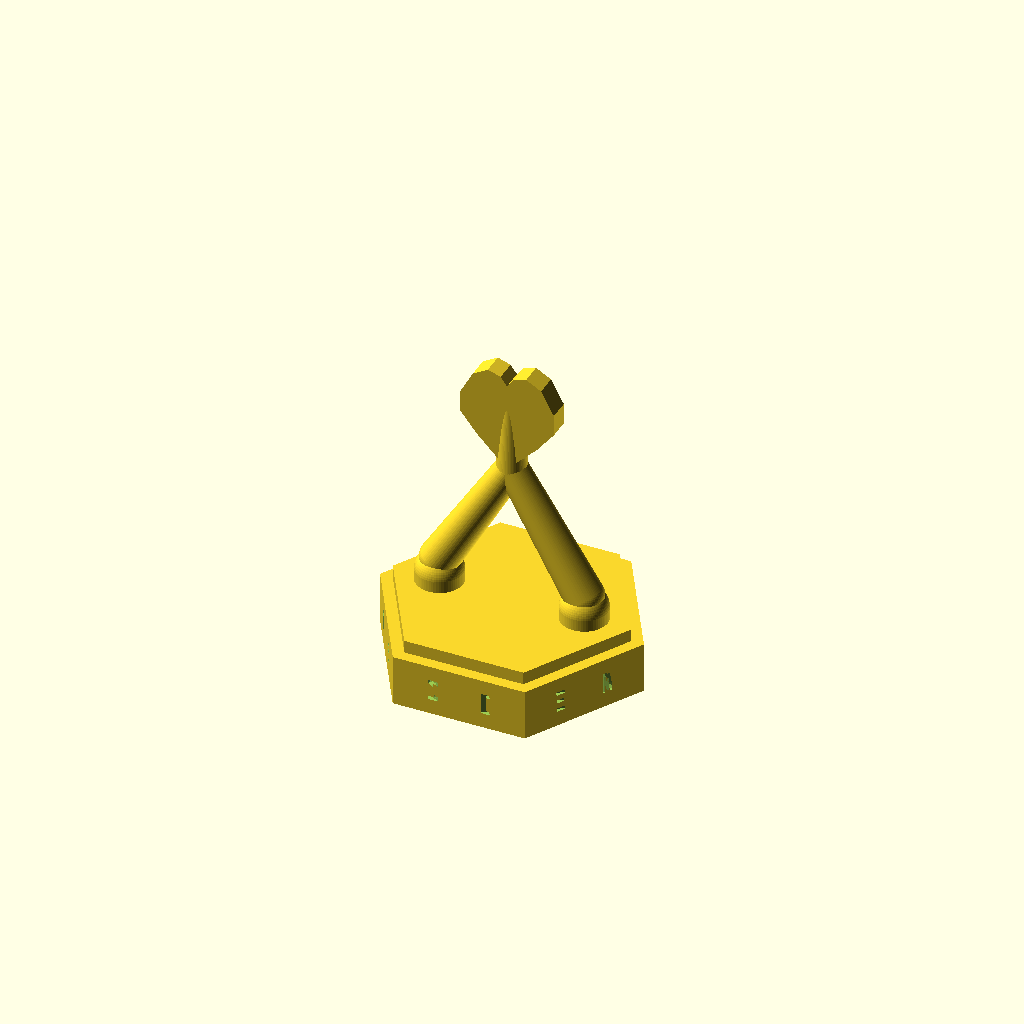
Cell 1: the model at its default parameters.
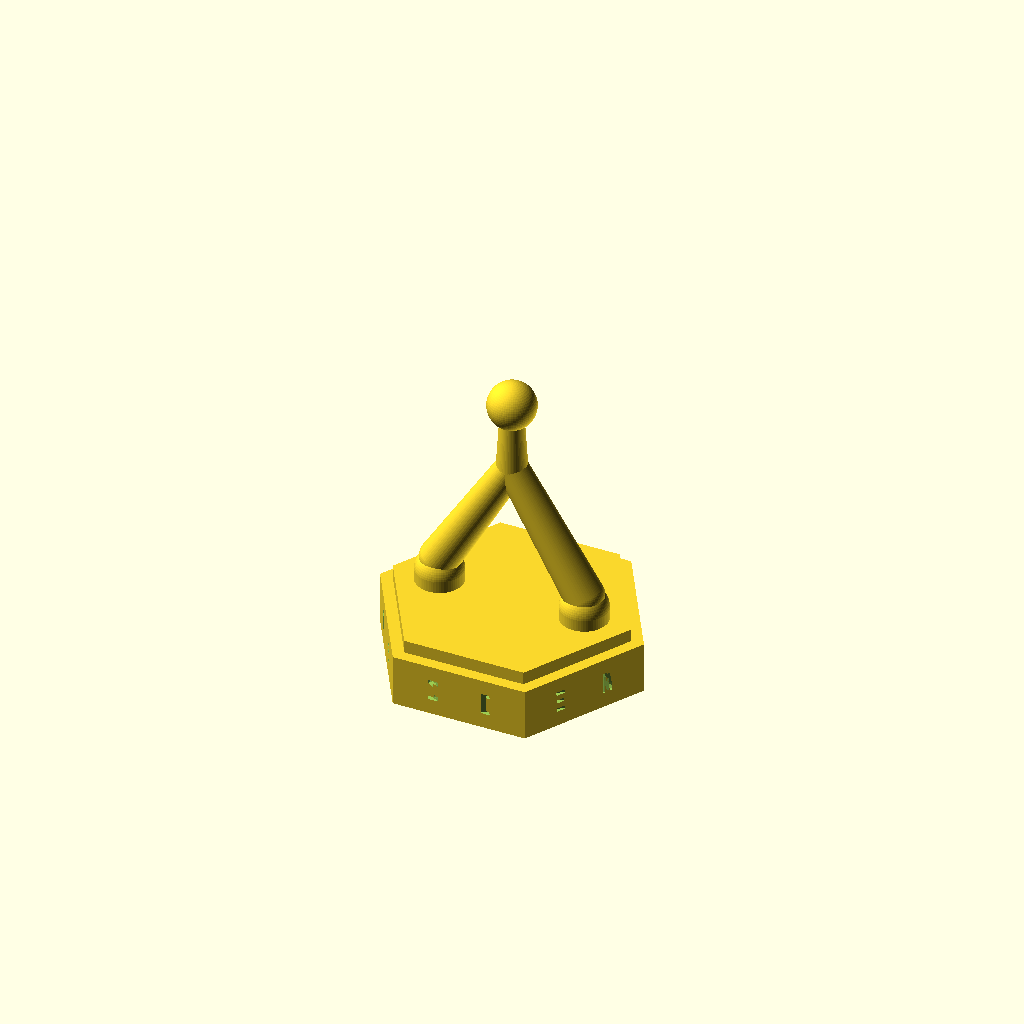
Cell 2: the same model with topper = "node".
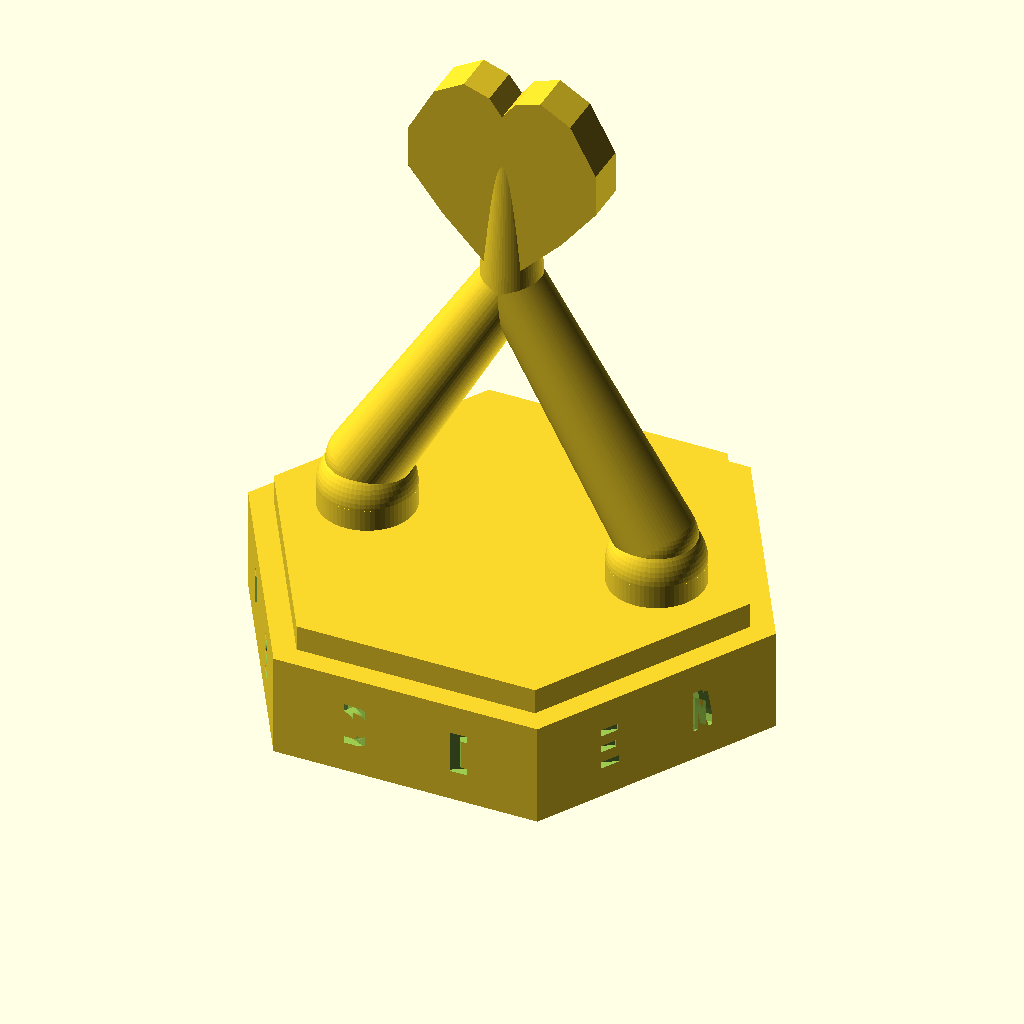
Cell 3: the same model with scale_factor = 2.
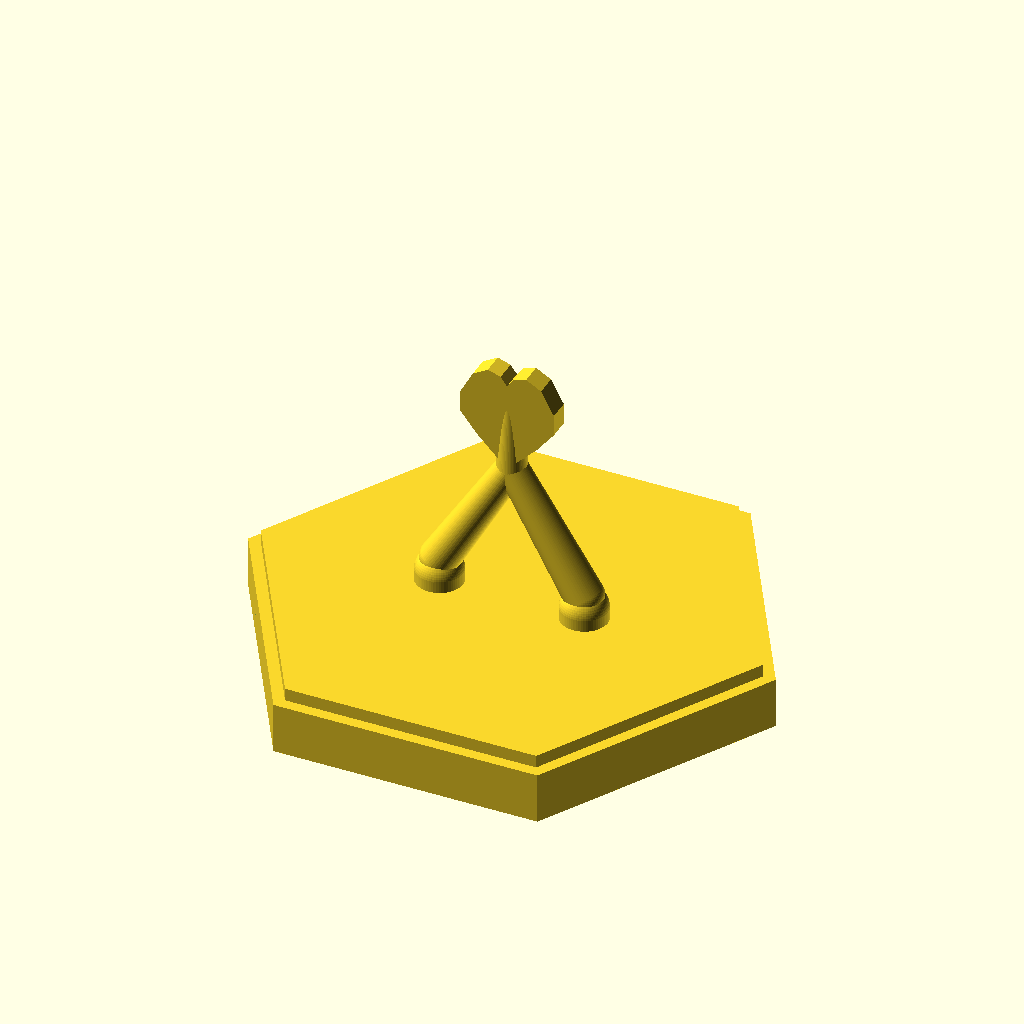
Cell 4: the same model with base_d = 124.
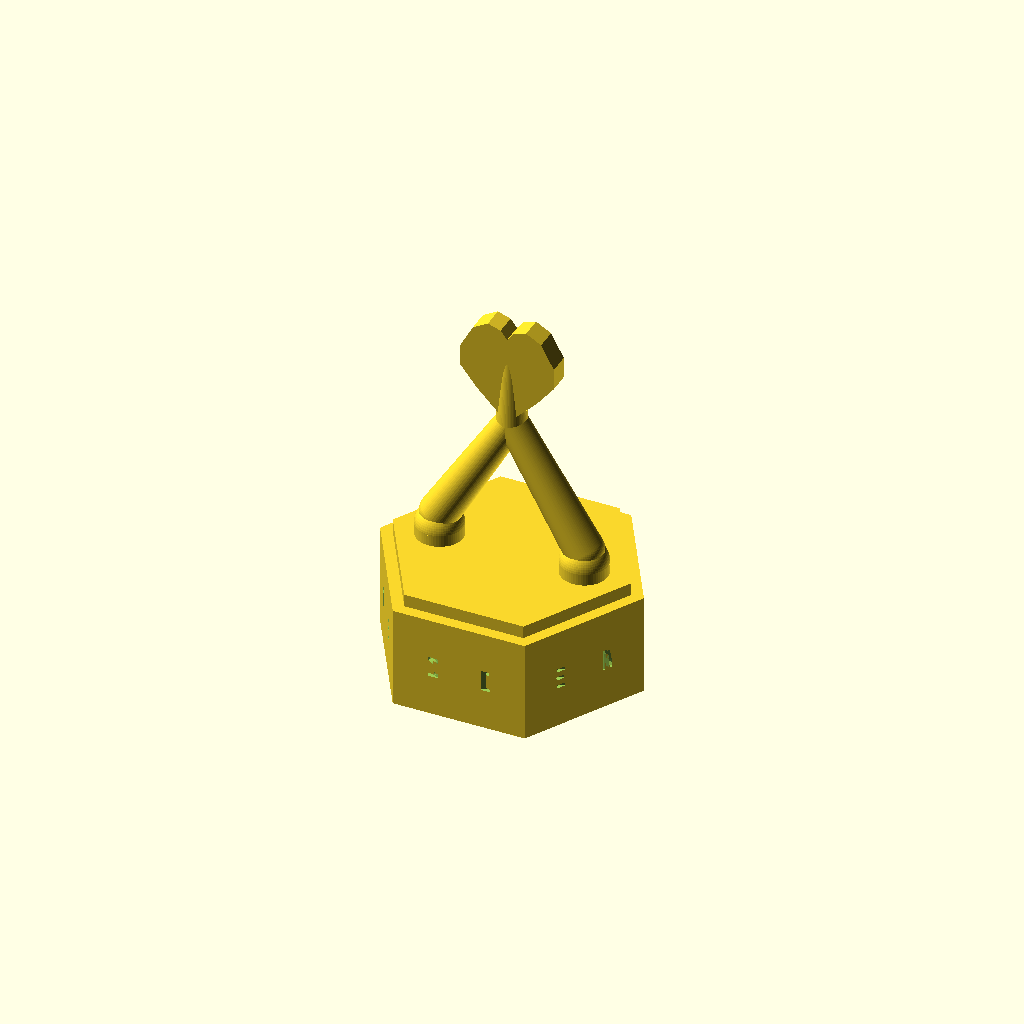
Cell 5: the same model with base_h = 24.
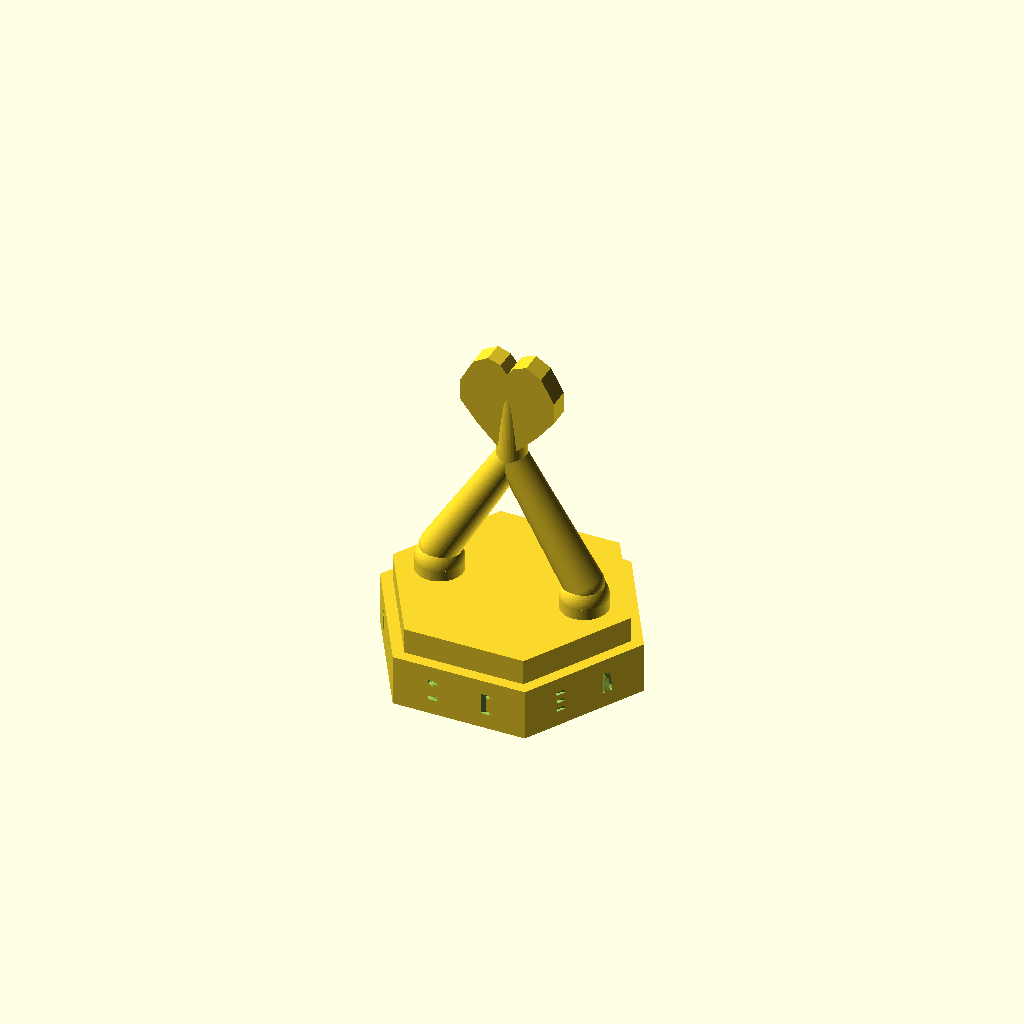
Cell 6: the same model with base_rim_h = 6.
All cells are drawn from one camera (rotation 55°, 0°, 25°, orthographic, colour scheme Cornfield), so only the parameter changes between them.
Source of the model, docs/trophy/merge-trophy.scad:
// ============================================================
//  The Merge Trophy — Agentic Blind Date
//  Award for the most connected participant of the evening.
//
//  Concept: two git "branch tips" rise from the hex base and
//  merge into a single trunk — a merge commit standing upright.
//  The heart on top is the blind date. The hexagonal base
//  carries one word per face.
//
//  Workflow:
//    1. Tweak the parameters below (Customizer-friendly).
//    2. F6 to render, then File > Export > Export as STL.
//
//  Print settings (FDM, PLA):
//    - Layer height: 0.2 mm
//    - Infill: 15%
//    - Supports: none needed (all overhangs <= ~31°)
//    - Size: ~62 x 62 x 92 mm at scale 1.0
//    - Two-color option: pause the print at the top of the
//      base (z = 15 mm) and swap filament for the merge motif.
// ============================================================

/* [Global] */
// Overall scale (1.0 = ~9 cm tall)
scale_factor = 1.0;

/* [Base] */
// Hexagon diameter, point to point (mm)
base_d = 62;
// Main base height (mm)
base_h = 12;
// Chamfer step on top of the base (mm)
base_rim_h = 3;
// One word per face; face 0 ("AGENTIC") is the front
base_words = ["AGENTIC", "BLIND", "DATE", "MOST", "CONNECTED", "2026"];
// Letter height (mm) — keep "CONNECTED" on its 31 mm face
base_text_size = 5.2;
// Engraving depth (mm)
text_depth = 1.2;
font_name = "Liberation Sans:style=Bold";

/* [Merge motif] */
// Branch feet distance from the center (mm)
arm_spread = 17;
// Commit-node diameter at the feet (mm)
arm_bottom_d = 11;
// Trunk diameter at the merge point (mm)
arm_top_d = 7;
// Branch convergence height above the base (mm)
stem_height = 34;

/* [Topper] */
// "heart" = the blind date; "node" = plain commit node
topper = "heart"; // [heart, node]
// Thickness of the heart (mm)
heart_thick = 5;

$fn = 64; // smoothness; hex faces override with $fn = 6

// ---------- computed ----------
apothem  = base_d / 2 * cos(30);   // inradius of the hexagon
base_top = base_h + base_rim_h;
merge_z  = base_top + stem_height;

// ---------- modules ----------
module hex_base() {
    cylinder(h = base_h, d = base_d, $fn = 6);
    translate([0, 0, base_h])
        cylinder(h = base_rim_h, d = base_d - 6, $fn = 6);
}

// One engraved word on one hex face. Faces are centered at
// 90 + 60*i degrees so that word 0 faces the viewer.
module face_text(word, i) {
    angle = 90 + 60 * i;
    rotate([0, 0, angle])
        translate([0, apothem - text_depth, base_h / 2])
            rotate([90, 0, 180])
                linear_extrude(height = text_depth + 0.02)
                    text(word, size = base_text_size,
                         font = font_name,
                         halign = "center", valign = "center");
}

module trophy_base() {
    difference() {
        hex_base();
        for (i = [0 : 5])
            face_text(base_words[i], i);
    }
}

// A "commit node" sitting on the base: a short collar plus a
// sphere, so the equator (steepest area) is a vertical wall.
module foot(s) {
    translate([s * arm_spread, 0, base_top]) {
        cylinder(h = 2.5, d = arm_bottom_d);
        translate([0, 0, 2.5])
            sphere(d = arm_bottom_d);
    }
}

// A tapered branch from a foot up to the merge point.
// Tilt is ~31 degrees from vertical, well within FDM limits.
module arm(s) {
    hull() {
        translate([s * arm_spread, 0, base_top + arm_bottom_d / 2])
            sphere(d = arm_bottom_d - 2);
        translate([0, 0, merge_z])
            sphere(d = arm_top_d);
    }
}

// The single trunk that both branches merge into.
module trunk() {
    hull() {
        translate([0, 0, merge_z])
            sphere(d = arm_top_d);
        translate([0, 0, merge_z + 16])
            sphere(d = arm_top_d - 2);
    }
}

// 2D heart, point down, ~25 mm tall.
module heart_2d() {
    polygon([
        [0, -13], [7, -6], [11, -1], [11, 4], [8, 9.5],
        [4.5, 11.5], [1.5, 10.5], [0, 8.5], [-1.5, 10.5],
        [-4.5, 11.5], [-8, 9.5], [-11, 4], [-11, -1], [-7, -6]
    ]);
}

module heart_top() {
    // Bottom point of the heart is buried in the trunk so the
    // two parts fuse into one solid.
    translate([0, 0, merge_z + 14])
        rotate([90, 0, 0])
            linear_extrude(height = heart_thick, center = true)
                heart_2d();
}

module node_top() {
    translate([0, 0, merge_z + 16])
        sphere(d = arm_top_d + 4);
}

module trophy() {
    trophy_base();
    for (s = [-1, 1]) {
        foot(s);
        arm(s);
    }
    trunk();
    if (topper == "heart")
        heart_top();
    else
        node_top();
}

scale(scale_factor) trophy();

// ============================================================
//  Variants you can try quickly:
//   - topper = "node"          → plainer, more "git" look
//   - base_words               → change "2026" to the event name
//   - scale_factor             → 1.4 makes a ~13 cm stage trophy
//   - Two-tone: pause at z = 15 mm, swap to a contrast PLA;
//     the merge motif and heart then pop against the base.
// ============================================================
Parameter table extracted from the source (name, type, default, range or options):
scale_factor: number, default 1
base_d: number, default 62
base_h: number, default 12
base_rim_h: number, default 3
base_text_size: number, default 5.2
text_depth: number, default 1.2
font_name: string, default "Liberation Sans:style=Bold"
arm_spread: number, default 17
arm_bottom_d: number, default 11
arm_top_d: number, default 7
stem_height: number, default 34
topper: string, default "heart", options "heart", "node"
heart_thick: number, default 5
